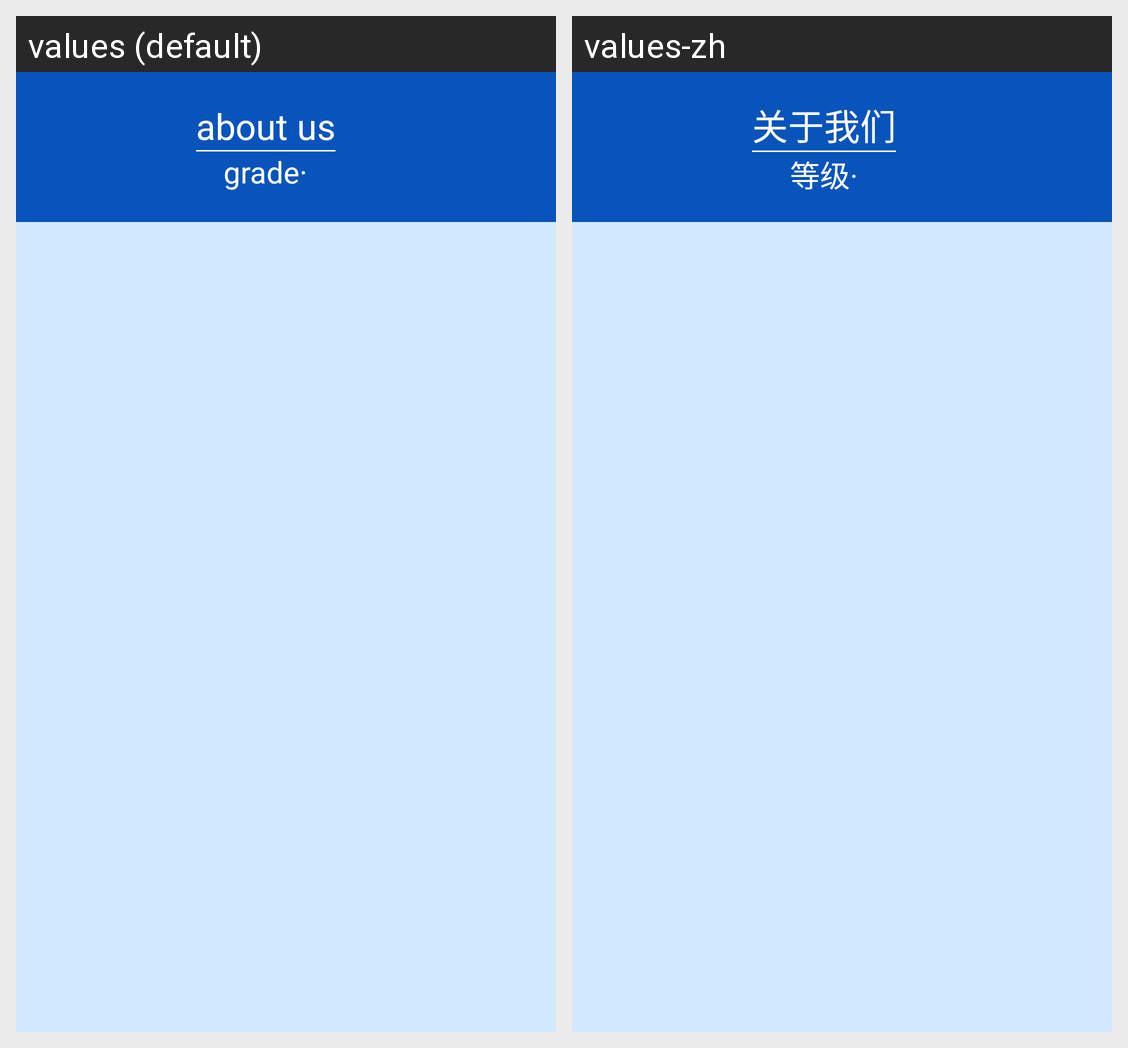

Strings drawn on this Android screen and how each of the app's shown locales translates them:
Android screen res/layout/fragment_info_list.xml rendered under 2 locales, left to right: values (default), values-zh. Device: Nexus 5 (rendered at 1080×1920; each locale shown at half size, 540×960, under a caption strip naming it); theme AppTheme.
Strings drawn on this screen, with the default value and each locale's value (text and hints the layout hard-codes, and strings that could not be matched under every locale, appear in the picture but are not listed):

about_us
  values: about us
  values-zh: 关于我们

person_level
  values: grade·
  values-zh: 等级·
